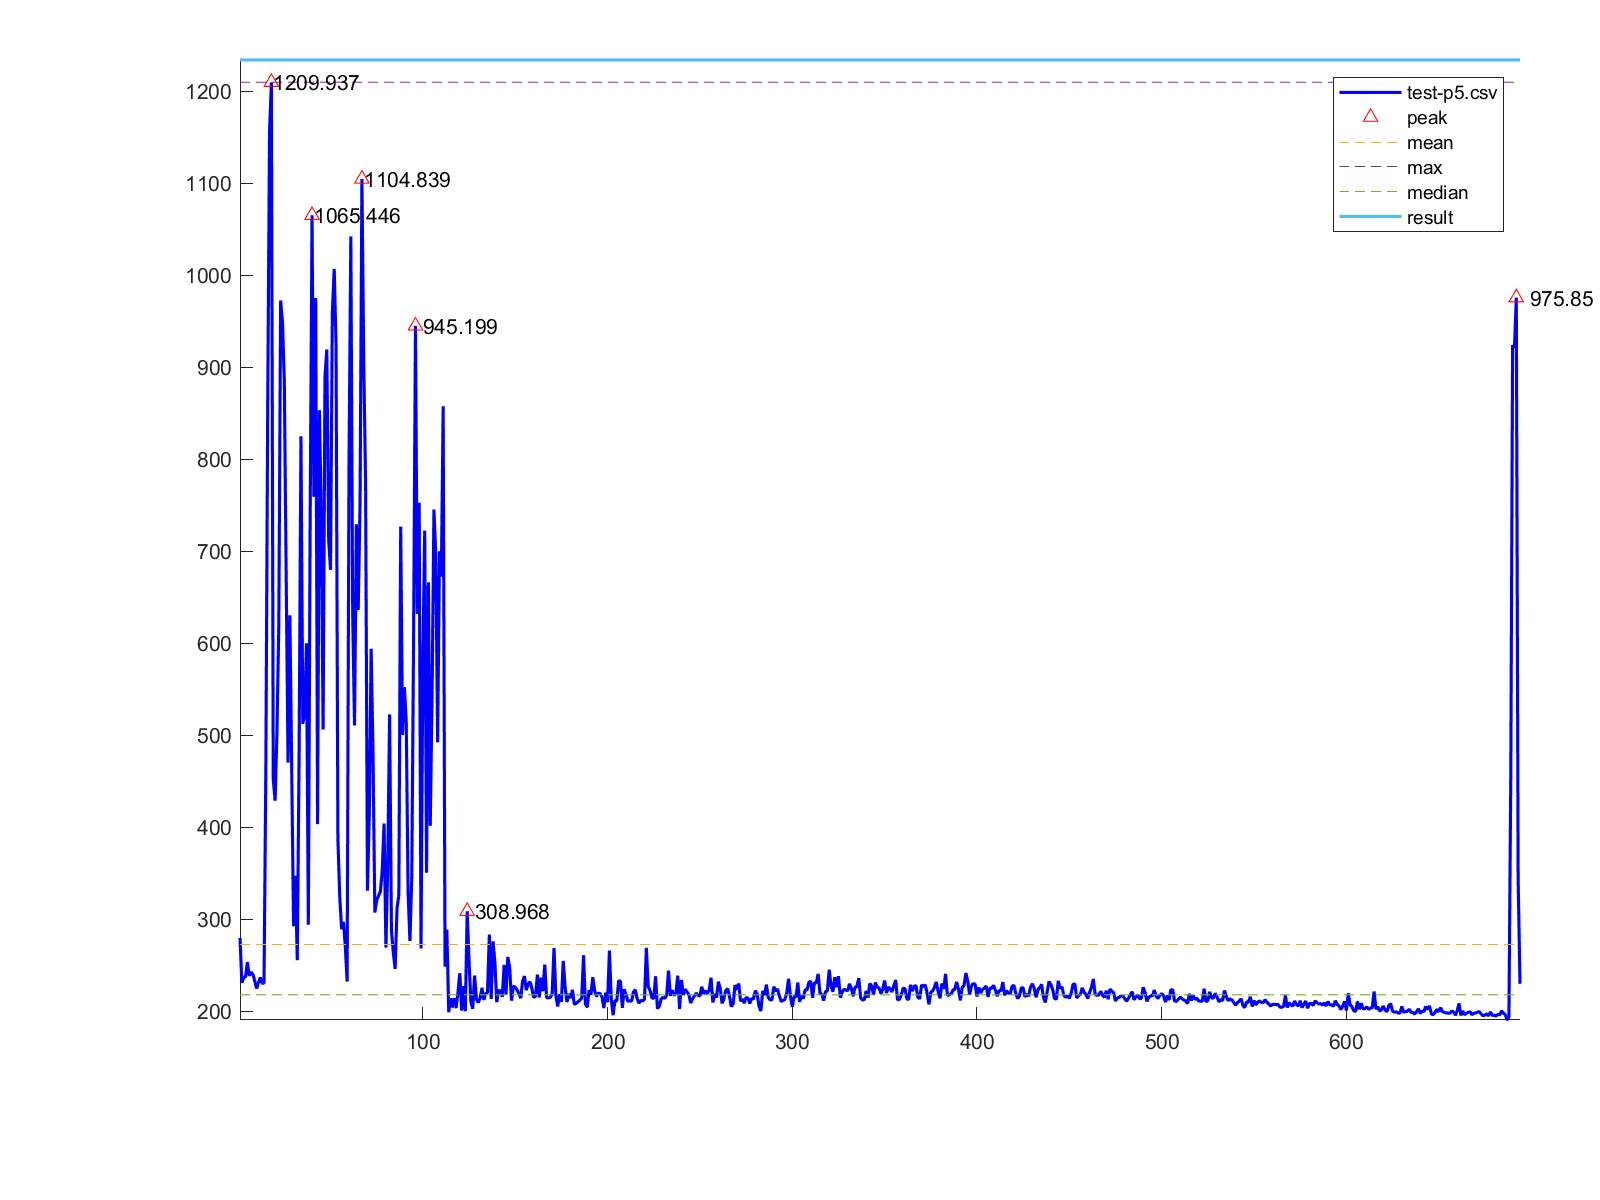

The data file committed next to this chart (first rows):
1, 279.875
2, 231.2
3, 236.8
4, 237.9
5, 253.7
6, 238.8
7, 242.9
8, 240
9, 233.3
10, 225
11, 231.5
12, 236.9
13, 230.5
14, 231
15, 465.2
16, 858.1
17, 1156
18, 1210
19, 452.6
20, 429.1
21, 503.2
22, 619.2
23, 972.7
24, 949.3
25, 884.5
26, 673.5
27, 470.5
28, 630.7
29, 461.6
30, 292.7
31, 347.5
32, 255.8
33, 477.7
34, 825.1
35, 512.7
36, 523.4
37, 600.2
38, 294.2
39, 739.5
40, 1065
41, 759.4
42, 975.5
43, 403.7
44, 853.6
45, 738.9
46, 506.5
47, 889.6
48, 919.4
49, 712.7
50, 680
51, 960.1
52, 1007
53, 925.2
54, 387.8
55, 324.6
56, 289.5
57, 297.4
58, 270.9
59, 232.6
60, 789.8
61, 1042
... 633 more rows
